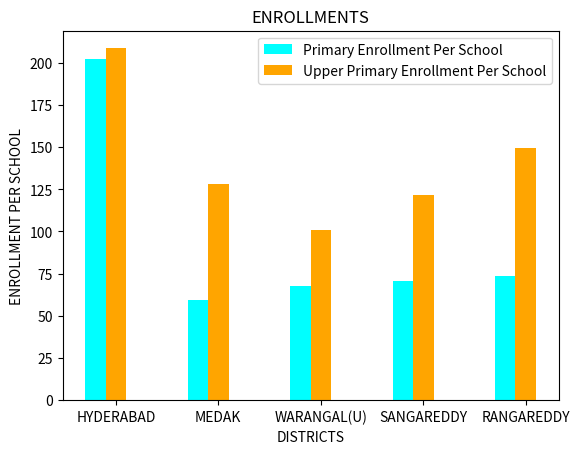

Write the Python code that produced this figure.

import matplotlib.pyplot as plt
import numpy as np
  
# create data
x = np.arange(5)
y1 = [202.0338658,59.28062016,67.55614973,70.44456641,73.32340862]
y2 = [208.7024648,128.3492063,100.6448087,121.8951613,149.5419355]

width = 0.2
  
# plot data in grouped manner of bar type
plt.bar(x-0.2, y1, width, color='cyan')
plt.bar(x, y2, width, color='orange')
#plt.bar(x+0.2, y3, width, color='green')
plt.xticks(x, ['HYDERABAD', 'MEDAK', 'WARANGAL(U)', 'SANGAREDDY', 'RANGAREDDY'])
plt.xlabel("DISTRICTS")
plt.ylabel("ENROLLMENT PER SCHOOL")
plt.legend(["Primary Enrollment Per School", "Upper Primary Enrollment Per School"])
plt.title('ENROLLMENTS')
plt.show()